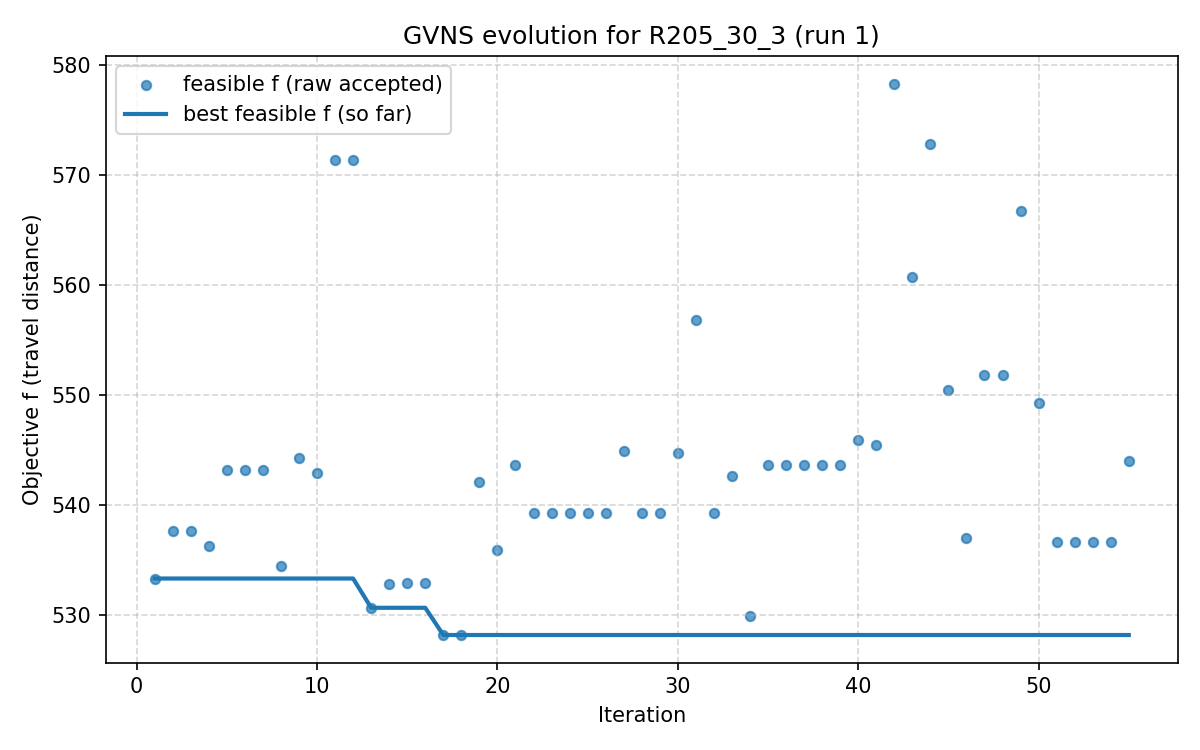

Source data for this figure (header and first rows):
iter, F, f, PenT, PenH, PenS, elapsed
1, 533.3, 533.3, 0.0, 0.0, 0, 2.1457672119140625e-06
2, 537.6, 537.6, 0.0, 0.0, 0, 18.27
3, 537.6, 537.6, 0.0, 0.0, 0, 23.24
4, 536.2, 536.2, 0.0, 0.0, 0, 28.66
5, 543.1, 543.1, 0.0, 0.0, 0, 33.08
6, 543.1, 543.1, 0.0, 0.0, 0, 51.18
7, 543.1, 543.1, 0.0, 0.0, 0, 55.61
8, 534.4, 534.4, 0.0, 0.0, 0, 76.86
9, 544.3, 544.3, 0.0, 0.0, 0, 83.32
10, 542.9, 542.9, 0.0, 0.0, 0, 98.63
11, 571.4, 571.4, 0.0, 0.0, 0, 105.7
12, 571.4, 571.4, 0.0, 0.0, 0, 112
13, 530.6, 530.6, 0.0, 0.0, 0, 114.3
14, 532.8, 532.8, 0.0, 0.0, 0, 121.6
15, 532.9, 532.9, 0.0, 0.0, 0, 129.1
16, 532.9, 532.9, 0.0, 0.0, 0, 138.1
17, 528.2, 528.2, 0.0, 0.0, 0, 140.9
18, 528.2, 528.2, 0.0, 0.0, 0, 150.9
19, 542.1, 542.1, 0.0, 0.0, 0, 155.4
20, 535.9, 535.9, 0.0, 0.0, 0, 161.9
21, 543.6, 543.6, 0.0, 0.0, 0, 167.5
22, 539.2, 539.2, 0.0, 0.0, 0, 173.6
23, 539.2, 539.2, 0.0, 0.0, 0, 209.4
24, 539.2, 539.2, 0.0, 0.0, 0, 222
25, 539.2, 539.2, 0.0, 0.0, 0, 224.6
26, 539.2, 539.2, 0.0, 0.0, 0, 227.4
27, 544.9, 544.9, 0.0, 0.0, 0, 237.5
28, 539.2, 539.2, 0.0, 0.0, 0, 241.2
29, 539.2, 539.2, 0.0, 0.0, 0, 253.5
30, 544.7, 544.7, 0.0, 0.0, 0, 258.8
31, 556.8, 556.8, 0.0, 0.0, 0, 266.5
32, 539.2, 539.2, 0.0, 0.0, 0, 271
33, 542.6, 542.6, 0.0, 0.0, 0, 289.1
34, 529.9, 529.9, 0.0, 0.0, 0, 313.9
35, 543.6, 543.6, 0.0, 0.0, 0, 333.4
36, 543.6, 543.6, 0.0, 0.0, 0, 343.3
37, 543.6, 543.6, 0.0, 0.0, 0, 346.4
38, 543.6, 543.6, 0.0, 0.0, 0, 348.8
39, 543.6, 543.6, 0.0, 0.0, 0, 354.1
40, 545.9, 545.9, 0.0, 0.0, 0, 359.2
41, 545.5, 545.5, 0.0, 0.0, 0, 362.2
42, 578.3, 578.3, 0.0, 0.0, 0, 367
43, 560.7, 560.7, 0.0, 0.0, 0, 382.3
44, 572.8, 572.8, 0.0, 0.0, 0, 403.2
45, 550.4, 550.4, 0.0, 0.0, 0, 406.9
46, 536.9, 536.9, 0.0, 0.0, 0, 417
47, 551.8, 551.8, 0.0, 0.0, 0, 438.3
48, 551.8, 551.8, 0.0, 0.0, 0, 454
49, 566.7, 566.7, 0.0, 0.0, 0, 459.5
50, 549.2, 549.2, 0.0, 0.0, 0, 462.1
51, 536.7, 536.7, 0.0, 0.0, 0, 465.7
52, 536.7, 536.7, 0.0, 0.0, 0, 473.6
53, 536.7, 536.7, 0.0, 0.0, 0, 486.5
54, 536.7, 536.7, 0.0, 0.0, 0, 489.1
55, 544, 544, 0.0, 0.0, 0, 493.2
